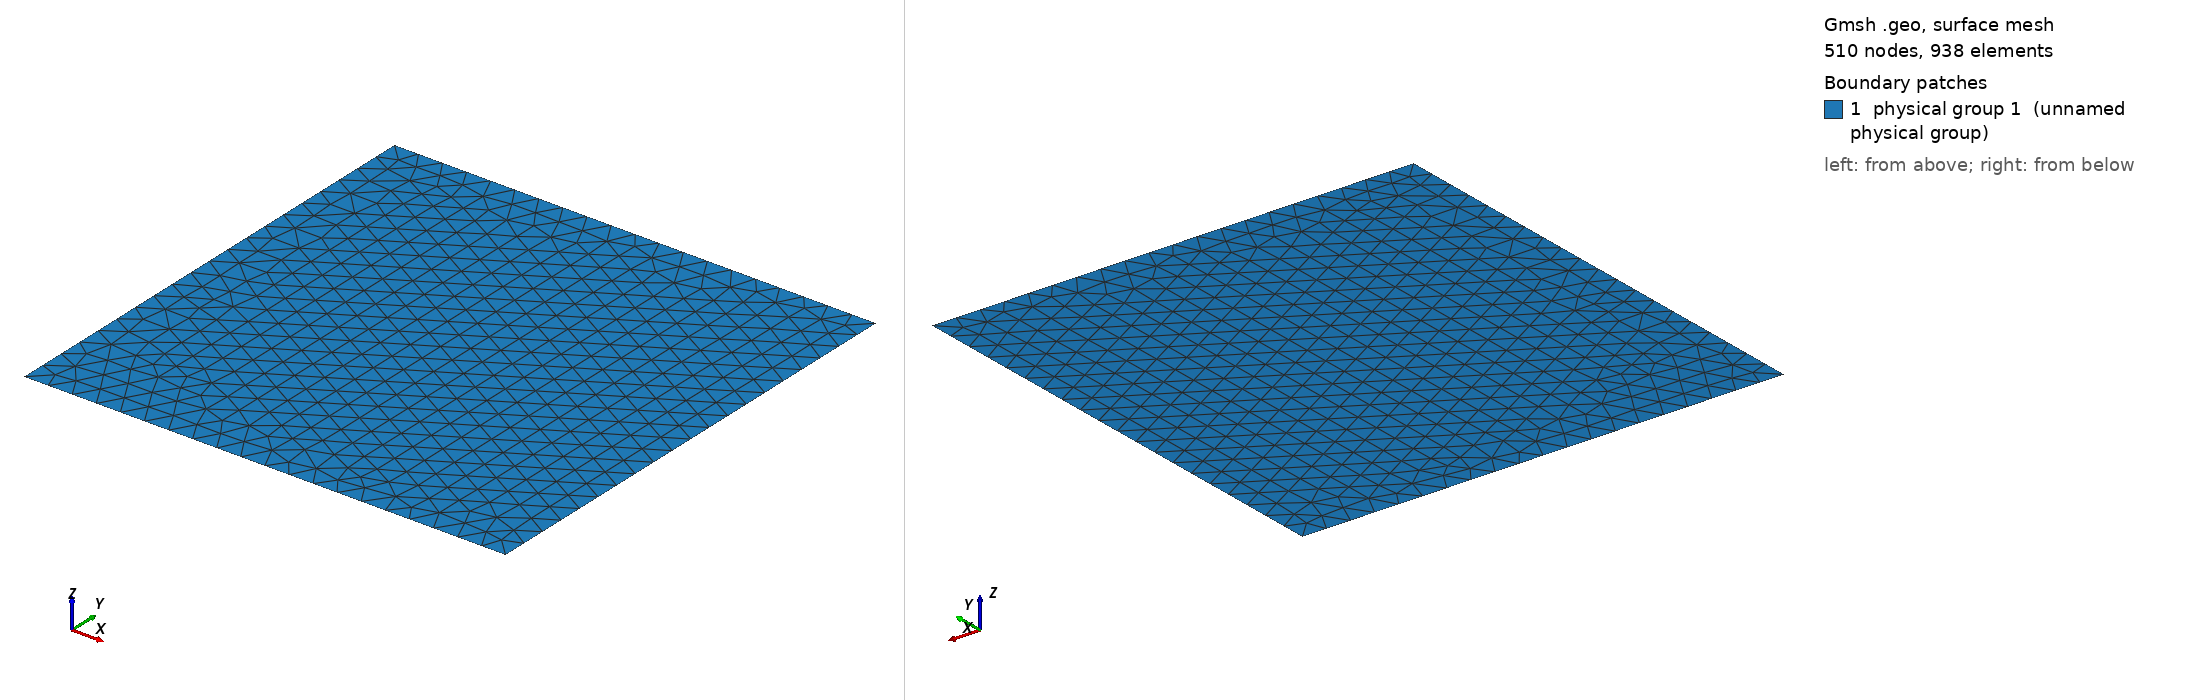

Gmsh geometry script, surface-meshed: 510 nodes, 938 surface elements. Boundary patches (legend numbers): 1 physical group 1 (unnamed physical group). Left view from above one corner, right view from below the opposite corner. Legend entries are the model's physical surfaces. The drawing asked Gmsh for element sizes between 1% and 20% of the model's largest extent; the script's own settings can give other sizes.

=== coriolisEffect.geo (drawn) ===
// 2D Rectangle
// List of points
d = 5e5;
x = 1e7;
y = 1e7;
Point(1) = {0, 0, 0, d};
Point(2) = {x, 0, 0, d};
Point(3) = {0, y, 0, d};
Point(4) = {x, y, 0, d};

// List of lines
Line(1) = {3, 1};
Line(2) = {4, 3};
Line(3) = {2, 4};
Line(4) = {1, 2};

// Surface
Curve Loop(1) = {1, 4, 3, 2};
Plane Surface(1) = {1};

Physical Surface(1) = {1};
// Boundary conditions
Physical Curve("BC_Left") = {1};
Physical Curve("BC_Up") = {2};
Physical Curve("BC_Down") = {4};
Physical Curve("BC_Right") = {3};

//Transfinite Surface{1};
